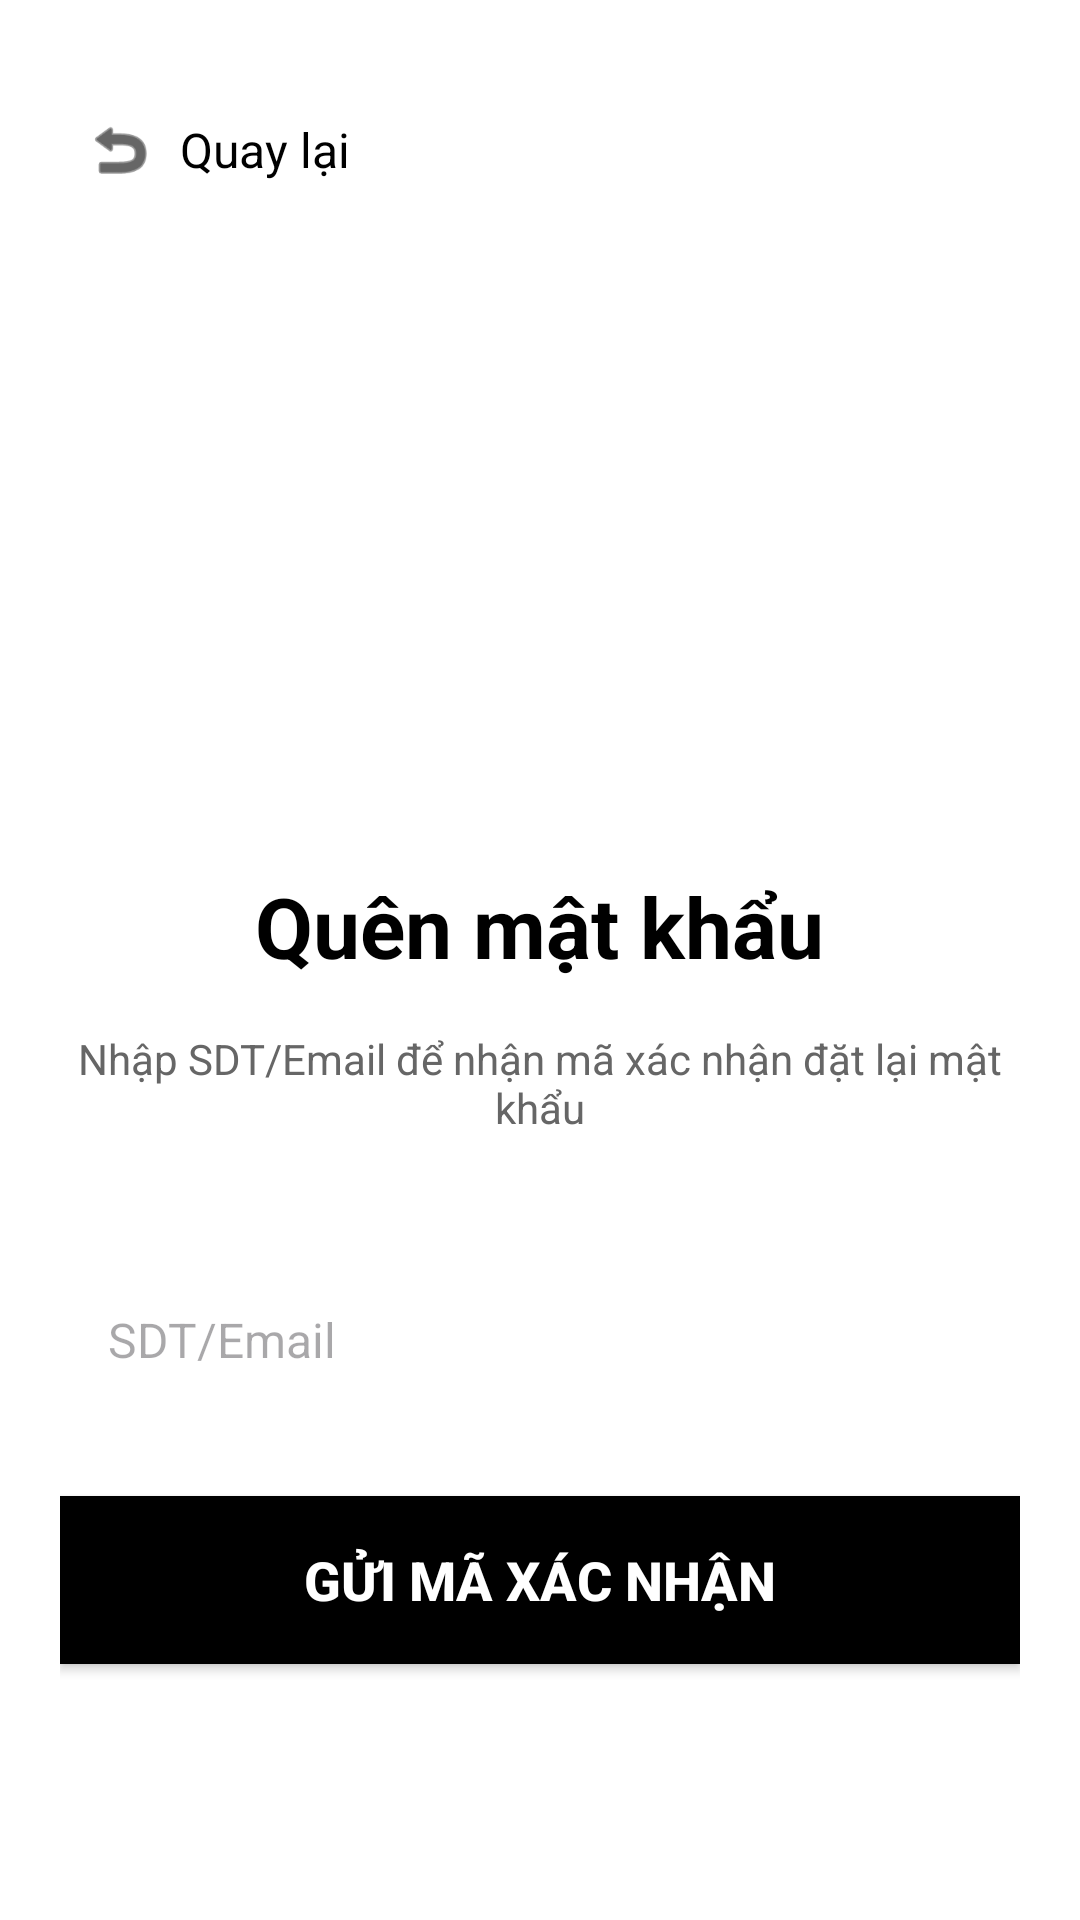

Produce the Android XML layout that renders to this screen, including the resource entries it uses.
<!-- AndroidManifest.xml: application theme Theme.BanGiay_App -->
<!-- res/layout/activity_forgot_password.xml -->
<?xml version="1.0" encoding="utf-8"?>
<ScrollView xmlns:android="http://schemas.android.com/apk/res/android"
    xmlns:app="http://schemas.android.com/apk/res-auto"
    android:layout_width="match_parent"
    android:layout_height="match_parent"
    android:background="#FFFFFF"
    android:fillViewport="true">

    <LinearLayout
        android:layout_width="match_parent"
        android:layout_height="wrap_content"
        android:orientation="vertical"
        android:padding="20dp">

        
        <LinearLayout
            android:id="@+id/btnBack"
            android:layout_width="wrap_content"
            android:layout_height="wrap_content"
            android:orientation="horizontal"
            android:gravity="center_vertical"
            android:layout_marginTop="10dp"
            android:layout_marginBottom="20dp"
            android:clickable="true"
            android:focusable="true"
            android:background="?attr/selectableItemBackground"
            android:padding="8dp">

            <ImageView
                android:layout_width="24dp"
                android:layout_height="24dp"
                android:src="@android:drawable/ic_menu_revert"
                app:tint="#000000" />

            <TextView
                android:layout_width="wrap_content"
                android:layout_height="wrap_content"
                android:text="Quay lại"
                android:textSize="16sp"
                android:textColor="#000000"
                android:layout_marginStart="8dp" />
        </LinearLayout>

        
        <ImageView
            android:id="@+id/imgLogo"
            android:layout_width="150dp"
            android:layout_height="150dp"
            android:layout_gravity="center_horizontal"
            android:layout_marginTop="20dp"
            android:layout_marginBottom="30dp"
            android:src="@drawable/ic_logo"
            android:contentDescription="SNEAKER-UNIVERSE Logo" />

        
        <TextView
            android:layout_width="wrap_content"
            android:layout_height="wrap_content"
            android:layout_gravity="center_horizontal"
            android:text="Quên mật khẩu"
            android:textSize="28sp"
            android:textStyle="bold"
            android:textColor="#000000"
            android:layout_marginBottom="16dp" />

        
        <TextView
            android:layout_width="match_parent"
            android:layout_height="wrap_content"
            android:layout_gravity="center_horizontal"
            android:text="Nhập SDT/Email để nhận mã xác nhận đặt lại mật khẩu"
            android:textSize="14sp"
            android:textColor="#666666"
            android:gravity="center"
            android:layout_marginBottom="40dp" />

        
        <EditText
            android:id="@+id/edtPhoneEmail"
            android:layout_width="match_parent"
            android:layout_height="56dp"
            android:hint="SDT/Email"
            android:inputType="text"
            android:padding="16dp"
            android:background="@drawable/bg_input_field"
            android:textSize="16sp"
            android:layout_marginBottom="24dp" />

        
        <Button
            android:id="@+id/btnSendCode"
            android:layout_width="match_parent"
            android:layout_height="56dp"
            android:text="Gửi mã xác nhận"
            android:textColor="#FFFFFF"
            android:textSize="18sp"
            android:textStyle="bold"
            android:background="#000000"
            android:layout_marginBottom="16dp" />

        
        <EditText
            android:id="@+id/edtVerificationCode"
            android:layout_width="match_parent"
            android:layout_height="56dp"
            android:hint="Mã xác nhận"
            android:inputType="number"
            android:padding="16dp"
            android:background="@drawable/bg_input_field"
            android:textSize="16sp"
            android:layout_marginBottom="16dp"
            android:visibility="gone" />

        
        <EditText
            android:id="@+id/edtNewPassword"
            android:layout_width="match_parent"
            android:layout_height="56dp"
            android:hint="Mật khẩu mới"
            android:inputType="textPassword"
            android:padding="16dp"
            android:background="@drawable/bg_input_field"
            android:textSize="16sp"
            android:layout_marginBottom="16dp"
            android:visibility="gone" />

        
        <EditText
            android:id="@+id/edtConfirmNewPassword"
            android:layout_width="match_parent"
            android:layout_height="56dp"
            android:hint="Nhập lại mật khẩu mới"
            android:inputType="textPassword"
            android:padding="16dp"
            android:background="@drawable/bg_input_field"
            android:textSize="16sp"
            android:layout_marginBottom="24dp"
            android:visibility="gone" />

        
        <Button
            android:id="@+id/btnResetPassword"
            android:layout_width="match_parent"
            android:layout_height="56dp"
            android:text="Đặt lại mật khẩu"
            android:textColor="#FFFFFF"
            android:textSize="18sp"
            android:textStyle="bold"
            android:background="#000000"
            android:visibility="gone" />

    </LinearLayout>

</ScrollView>
<!-- resources referenced by this layout -->
<resources>
  <style name="Theme.BanGiay_App" parent="Base.Theme.BanGiay_App" />
  <style name="Base.Theme.BanGiay_App" parent="Theme.Material3.DayNight.NoActionBar">
          
          
      </style>
</resources>
